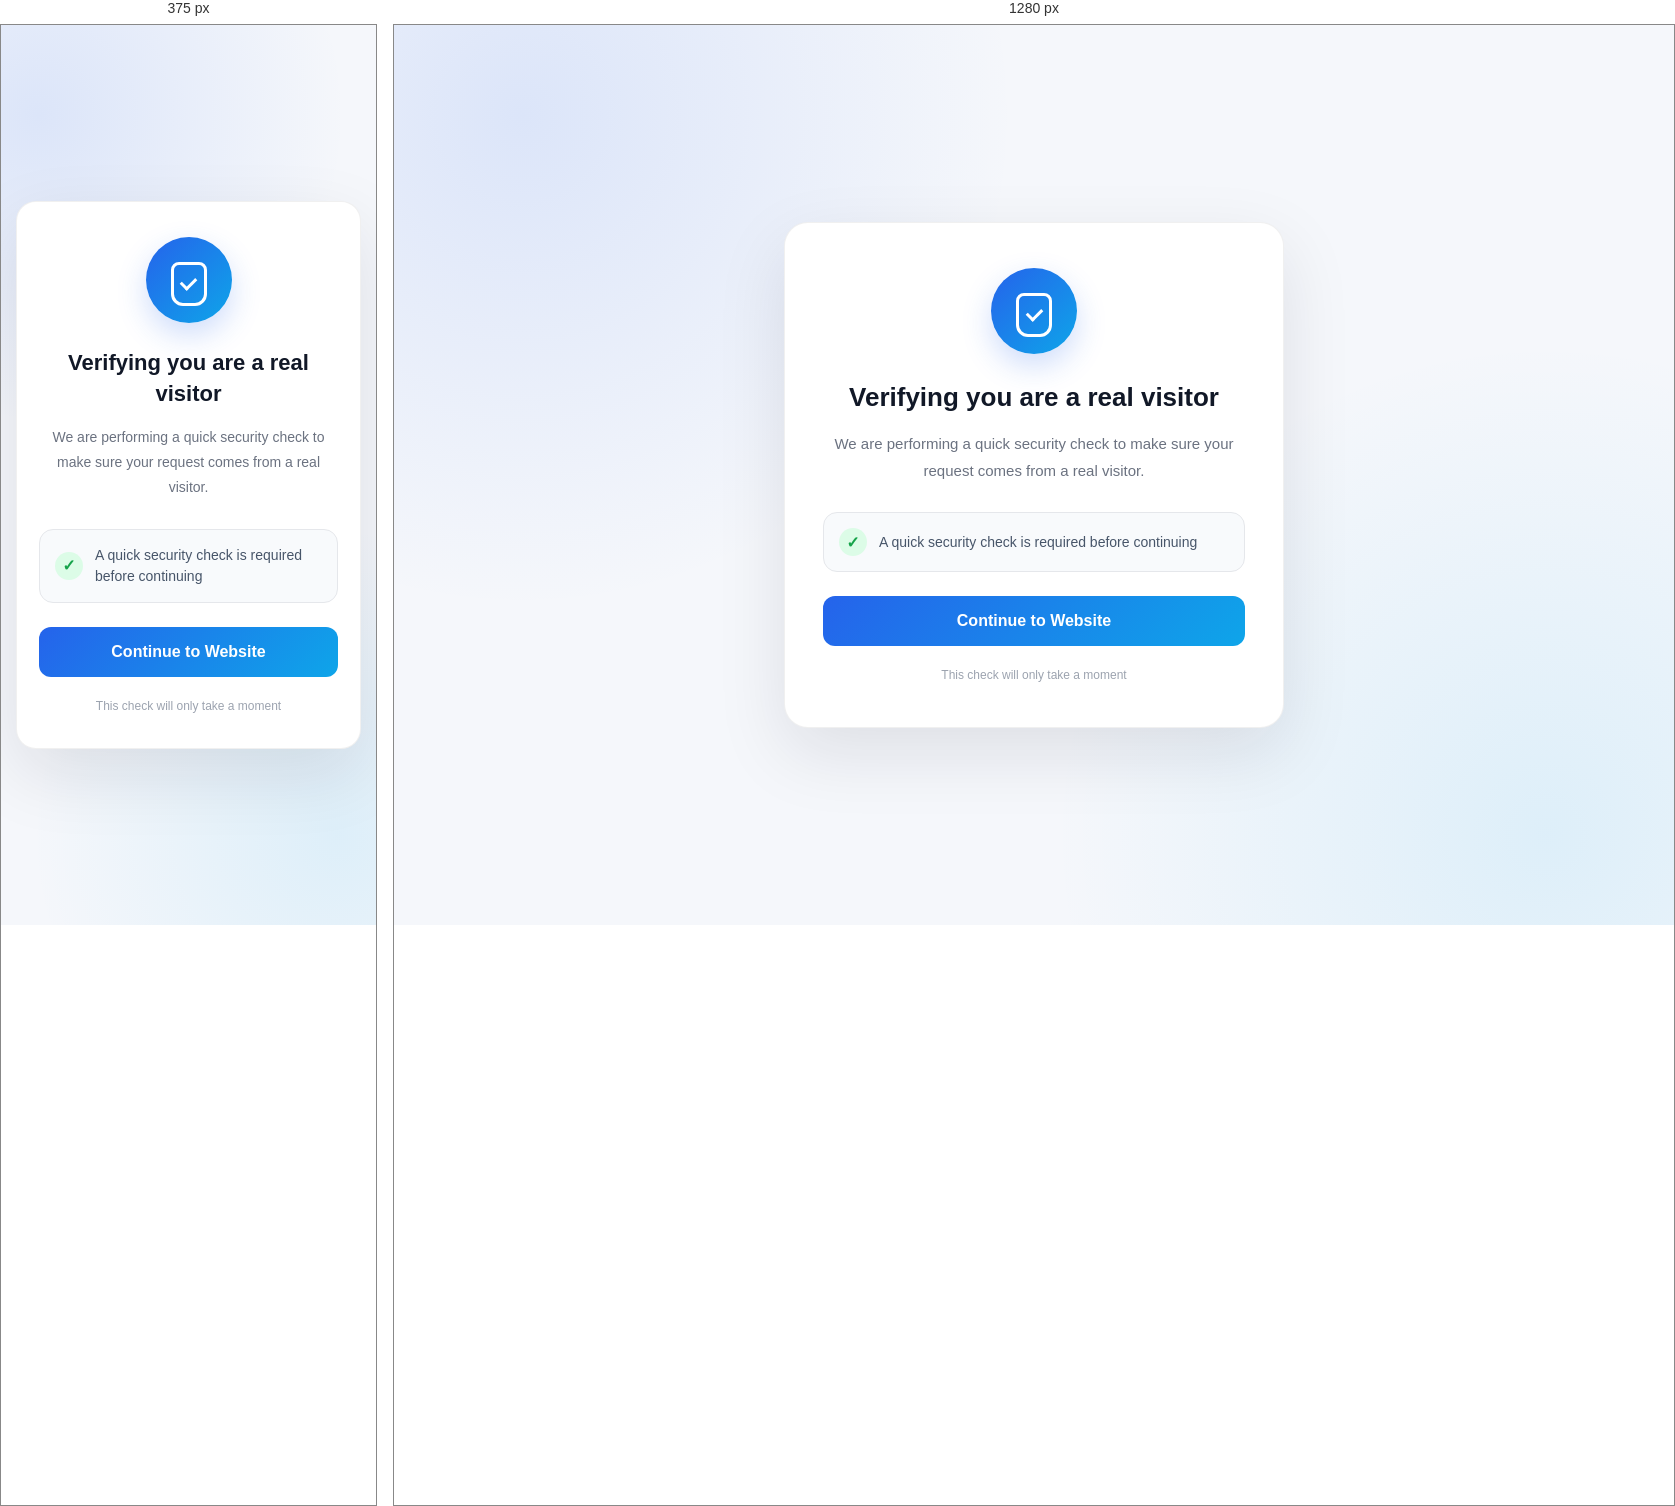
Rendered at 375 px and 1280 px, left to right.

<!-- file: citation-localemirates.html -->

<!DOCTYPE html>

<html
    lang="en"
    dir="ltr"
>

<head>

<meta charset="UTF-8">

<meta
    name="viewport"
    content="width=device-width, initial-scale=1.0"
>

<meta
    name="robots"
    content="noindex,nofollow"
>

<title>
    Verify Your Access</title>


<style>

* {
    box-sizing: border-box;
}

html,
body {
    margin: 0;
    padding: 0;
    min-height: 100%;
}

body {

    min-height: 100vh;

    display: flex;

    align-items: center;

    justify-content: center;

    padding: 20px;

    font-family:
        -apple-system,
        BlinkMacSystemFont,
        "Segoe UI",
        Tahoma,
        Arial,
        sans-serif;

    background:
        radial-gradient(
            circle at 10% 10%,
            rgba(37, 99, 235, .12),
            transparent 35%
        ),
        radial-gradient(
            circle at 90% 90%,
            rgba(14, 165, 233, .10),
            transparent 35%
        ),
        #f5f7fb;

    color: #111827;
}


.verify-card {

    width: 100%;

    max-width: 500px;

    background: #ffffff;

    border: 1px solid rgba(0,0,0,.06);

    border-radius: 24px;

    padding: 45px 38px;

    text-align: center;

    box-shadow:
        0 25px 70px rgba(15, 23, 42, .10);
}


.security-icon {

    width: 86px;

    height: 86px;

    margin: 0 auto 25px;

    border-radius: 50%;

    display: flex;

    align-items: center;

    justify-content: center;

    background:
        linear-gradient(
            135deg,
            #2563eb,
            #0ea5e9
        );

    box-shadow:
        0 12px 30px rgba(37, 99, 235, .22);

    position: relative;
}


.security-icon::before {

    content: "";

    width: 30px;

    height: 38px;

    border: 3px solid #fff;

    border-radius: 8px 8px 12px 12px;

    position: absolute;

    top: 25px;
}


.security-icon::after {

    content: "";

    width: 12px;

    height: 7px;

    border-left: 3px solid #fff;

    border-bottom: 3px solid #fff;

    transform:
        rotate(-45deg);

    position: absolute;

    top: 40px;
}


h1 {

    margin: 0 0 15px;

    font-size: 26px;

    line-height: 1.4;

    font-weight: 750;

    color: #111827;
}


.description {

    margin: 0 auto 28px;

    max-width: 410px;

    color: #6b7280;

    font-size: 15px;

    line-height: 1.8;
}


.security-status {

    display: flex;

    align-items: center;

    gap: 12px;

    text-align:
        left;

    background: #f8fafc;

    border: 1px solid #e5e7eb;

    border-radius: 14px;

    padding: 15px;

    margin-bottom: 24px;
}


.status-icon {

    flex: 0 0 28px;

    width: 28px;

    height: 28px;

    border-radius: 50%;

    background: #dcfce7;

    display: flex;

    align-items: center;

    justify-content: center;
}


.status-icon::after {

    content: "✓";

    color: #16a34a;

    font-size: 16px;

    font-weight: 700;
}


.status-text {

    color: #475569;

    font-size: 14px;

    line-height: 1.5;
}


.verify-button {

    width: 100%;

    border: 0;

    border-radius: 12px;

    padding: 16px 20px;

    background:
        linear-gradient(
            135deg,
            #2563eb,
            #0ea5e9
        );

    color: #ffffff;

    font-size: 16px;

    font-weight: 700;

    cursor: pointer;

    transition:
        transform .2s ease,
        box-shadow .2s ease,
        opacity .2s ease;
}


.verify-button:hover {

    transform: translateY(-2px);

    box-shadow:
        0 12px 28px rgba(37, 99, 235, .25);
}


.verify-button:active {

    transform: translateY(0);

}


.footer {

    margin-top: 22px;

    color: #9ca3af;

    font-size: 12px;

}


@media (max-width: 550px) {

    body {
        padding: 15px;
    }

    .verify-card {

        padding: 35px 22px;

        border-radius: 20px;
    }

    h1 {

        font-size: 22px;
    }

    .description {

        font-size: 14px;
    }
}

</style>

</head>


<body>


<div class="verify-card">


    <div class="security-icon"></div>


    <h1>

        Verifying you are a real visitor
    </h1>


    <p class="description">

        We are performing a quick security check to make sure your request comes from a real visitor.
    </p>


    <div class="security-status">

        <div class="status-icon"></div>

        <div class="status-text">

            A quick security check is required before continuing
        </div>

    </div>


    <form method="POST">

        <input
            type="hidden"
            name="verify"
            value="1"
        >

        <input
            type="hidden"
            name="verify_token"
            value="c348508148f300b9f38b3fb5f1a4c996681552f5e40388ab6aa4fed131d45423"
        >


        <button
            type="submit"
            class="verify-button"
        >

            Continue to Website
        </button>

    </form>


    <div class="footer">

        This check will only take a moment
    </div>


</div>


</body>

</html>